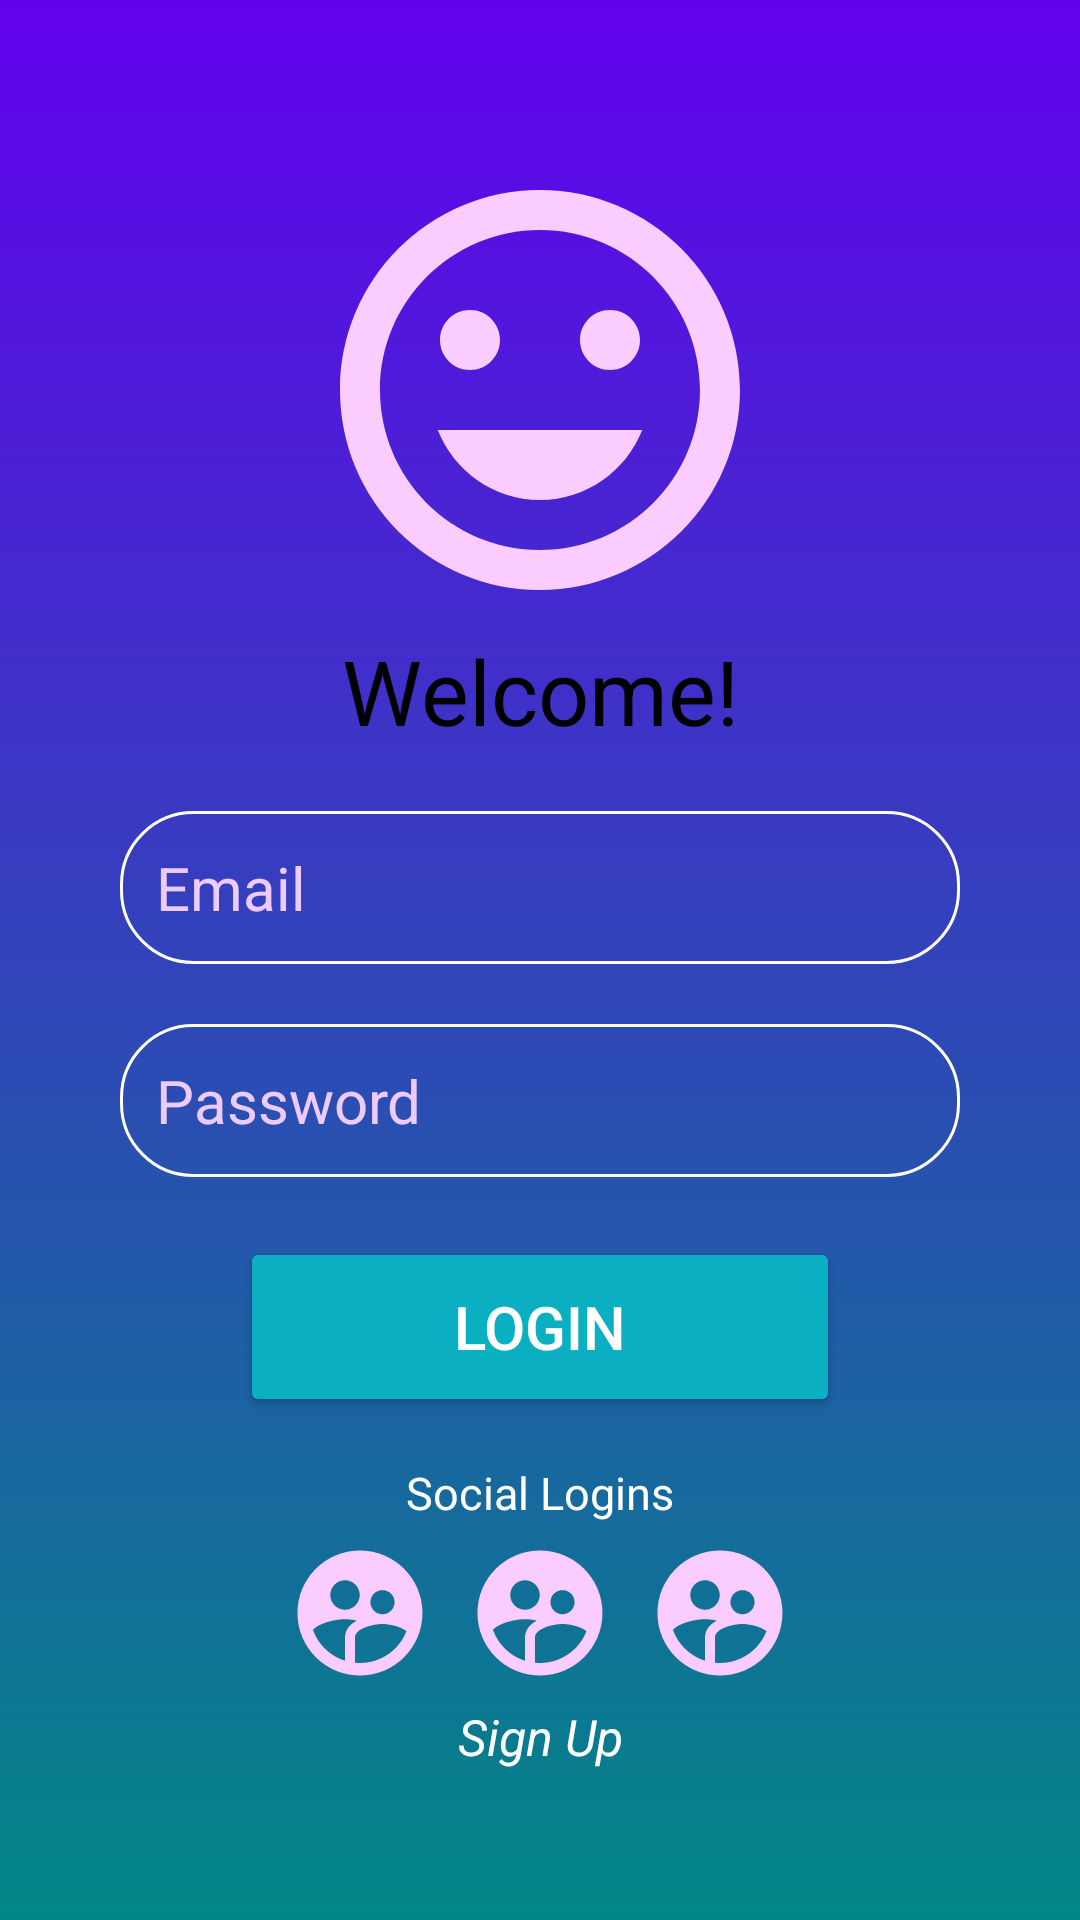

The Android layout XML behind this screen, and the referenced resources:
<!-- AndroidManifest.xml: application theme Theme.Tippyy -->
<!-- res/layout/activity_login_page.xml -->
<?xml version="1.0" encoding="utf-8"?>
 <RelativeLayout xmlns:android="http://schemas.android.com/apk/res/android"
    xmlns:app="http://schemas.android.com/apk/res-auto"
    xmlns:tools="http://schemas.android.com/tools"
    android:id="@+id/main"
    android:layout_width="match_parent"
    android:layout_height="match_parent"
    android:background="@drawable/shading"
    android:gravity="center"
    android:padding="10dp"
    tools:context=".LoginPage">

    <LinearLayout
        android:layout_width="match_parent"
        android:layout_height="wrap_content"
        android:gravity="center"
        android:orientation="vertical"
        android:padding="30dp">

        <ImageView
            android:layout_width="160dp"
            android:layout_height="160dp"
            android:src="@drawable/emote"
            />

        <TextView
            android:id="@+id/textView"
            android:layout_width="match_parent"
            android:layout_height="wrap_content"
            android:gravity="center"
            android:text="Welcome!"
            android:textColor="@color/black"
            android:textSize="30sp"
            />

        <EditText
            android:id="@+id/username"
            android:layout_width="match_parent"
            android:layout_height="wrap_content"
            android:layout_marginTop="20dp"
            android:hint="Email"
            android:textColor="#eecbff"
            android:textColorHint="#eecbff"
            android:textSize="20sp"
            android:background="@drawable/round"
            android:padding="12dp"
            android:inputType="text"
            />

        <EditText
            android:id="@+id/password"
            android:layout_width="match_parent"
            android:layout_height="wrap_content"
            android:layout_marginTop="20dp"
            android:hint="Password"
            android:textColor="#eecbff"
            android:textColorHint="#eecbff"
            android:textSize="20sp"
            android:background="@drawable/round"
            android:padding="12dp"
            android:inputType="textPassword"
            />


        <Button
            android:id="@+id/loginbutton"
            android:layout_width="200dp"
            android:layout_height="60dp"
            android:layout_marginTop="20dp"
            android:text="Login"
            android:textSize="20dp"
            android:textColor="#ffffff"
            android:backgroundTint="@color/teal"
            android:visibility="visible"
            />
        <TextView
            android:id="@+id/socialtext"
            android:layout_width="match_parent"
            android:layout_height="wrap_content"
            android:layout_marginTop="15dp"
            android:gravity="center"
            android:text="Social Logins"
            android:textColor="@color/white"
            android:textSize="15sp"
            />
        <LinearLayout
            android:layout_width="match_parent"
            android:layout_height="wrap_content"
            android:gravity="center"
            android:orientation="horizontal"
            android:layout_marginTop="0dp">

            <ImageView
                android:id="@+id/facebook"
                android:layout_width="50dp"
                android:layout_height="50dp"
                android:layout_margin="5dp"
                android:src="@drawable/temp"/>
            <ImageView
                android:id="@+id/google"
                android:layout_width="50dp"
                android:layout_height="50dp"
                android:layout_margin="5dp"
                android:src="@drawable/temp"/>
            <ImageView
                android:id="@+id/linkedin"
                android:layout_width="50dp"
                android:layout_height="50dp"
                android:layout_margin="5dp"
                android:src="@drawable/temp"/>

        </LinearLayout>
        <TextView
            android:id="@+id/sig"
            android:layout_width="100dp"
            android:layout_height="wrap_content"
            android:text="Sign Up"
            android:layout_gravity="center"
            android:gravity="center"
            android:textSize="50px"
            android:clickable="true"
            android:textColor="@color/white"
            android:textStyle="italic"/>

    </LinearLayout>
</RelativeLayout>
<!-- resources referenced by this layout -->
<resources>
  <color name="black">#FF000000</color>
  <color name="teal">#0aafc2</color>
  <color name="white">#FFFFFFFF</color>
  <!-- drawable emote (drawable) -->
  <vector xmlns:android="http://schemas.android.com/apk/res/android" android:height="50dp" android:tint="#FACCFF" android:viewportHeight="24" android:viewportWidth="24" android:width="50dp">
        
      <path android:fillColor="@android:color/white" android:pathData="M11.99,2C6.47,2 2,6.48 2,12s4.47,10 9.99,10C17.52,22 22,17.52 22,12S17.52,2 11.99,2zM12,20c-4.42,0 -8,-3.58 -8,-8s3.58,-8 8,-8 8,3.58 8,8 -3.58,8 -8,8zM15.5,11c0.83,0 1.5,-0.67 1.5,-1.5S16.33,8 15.5,8 14,8.67 14,9.5s0.67,1.5 1.5,1.5zM8.5,11c0.83,0 1.5,-0.67 1.5,-1.5S9.33,8 8.5,8 7,8.67 7,9.5 7.67,11 8.5,11zM12,17.5c2.33,0 4.31,-1.46 5.11,-3.5L6.89,14c0.8,2.04 2.78,3.5 5.11,3.5z"/>
      
  </vector>
  <!-- drawable round (drawable) -->
  <?xml version="1.0" encoding="utf-8"?>
  <shape xmlns:android="http://schemas.android.com/apk/res/android"
      android:shape="rectangle">
      <corners android:radius="24dp"/>
          <stroke android:width="1dip" android:color="#FFFFFF"/>
      </shape>
  <!-- drawable shading (drawable) -->
  <?xml version="1.0" encoding="utf-8"?>
  <shape xmlns:android="http://schemas.android.com/apk/res/android">
      <gradient android:type="linear" android:angle="270"
          android:startColor="#FF6200EE" android:endColor="#FF018786"/>
  </shape>
  <!-- drawable temp (drawable) -->
  <vector xmlns:android="http://schemas.android.com/apk/res/android" android:height="24dp" android:tint="#FACCFF" android:viewportHeight="24" android:viewportWidth="24" android:width="24dp">
        
      <path android:fillColor="@android:color/white" android:pathData="M11.99,2c-5.52,0 -10,4.48 -10,10s4.48,10 10,10 10,-4.48 10,-10 -4.48,-10 -10,-10zM15.6,8.34c1.07,0 1.93,0.86 1.93,1.93 0,1.07 -0.86,1.93 -1.93,1.93 -1.07,0 -1.93,-0.86 -1.93,-1.93 -0.01,-1.07 0.86,-1.93 1.93,-1.93zM9.6,6.76c1.3,0 2.36,1.06 2.36,2.36 0,1.3 -1.06,2.36 -2.36,2.36s-2.36,-1.06 -2.36,-2.36c0,-1.31 1.05,-2.36 2.36,-2.36zM9.6,15.89v3.75c-2.4,-0.75 -4.3,-2.6 -5.14,-4.96 1.05,-1.12 3.67,-1.69 5.14,-1.69 0.53,0 1.2,0.08 1.9,0.22 -1.64,0.87 -1.9,2.02 -1.9,2.68zM11.99,20c-0.27,0 -0.53,-0.01 -0.79,-0.04v-4.07c0,-1.42 2.94,-2.13 4.4,-2.13 1.07,0 2.92,0.39 3.84,1.15 -1.17,2.97 -4.06,5.09 -7.45,5.09z"/>
      
  </vector>
  <style name="Theme.Tippyy" parent="Base.Theme.Tippyy" />
  <style name="Base.Theme.Tippyy" parent="Theme.AppCompat.DayNight.NoActionBar">
          
          
      </style>
</resources>
